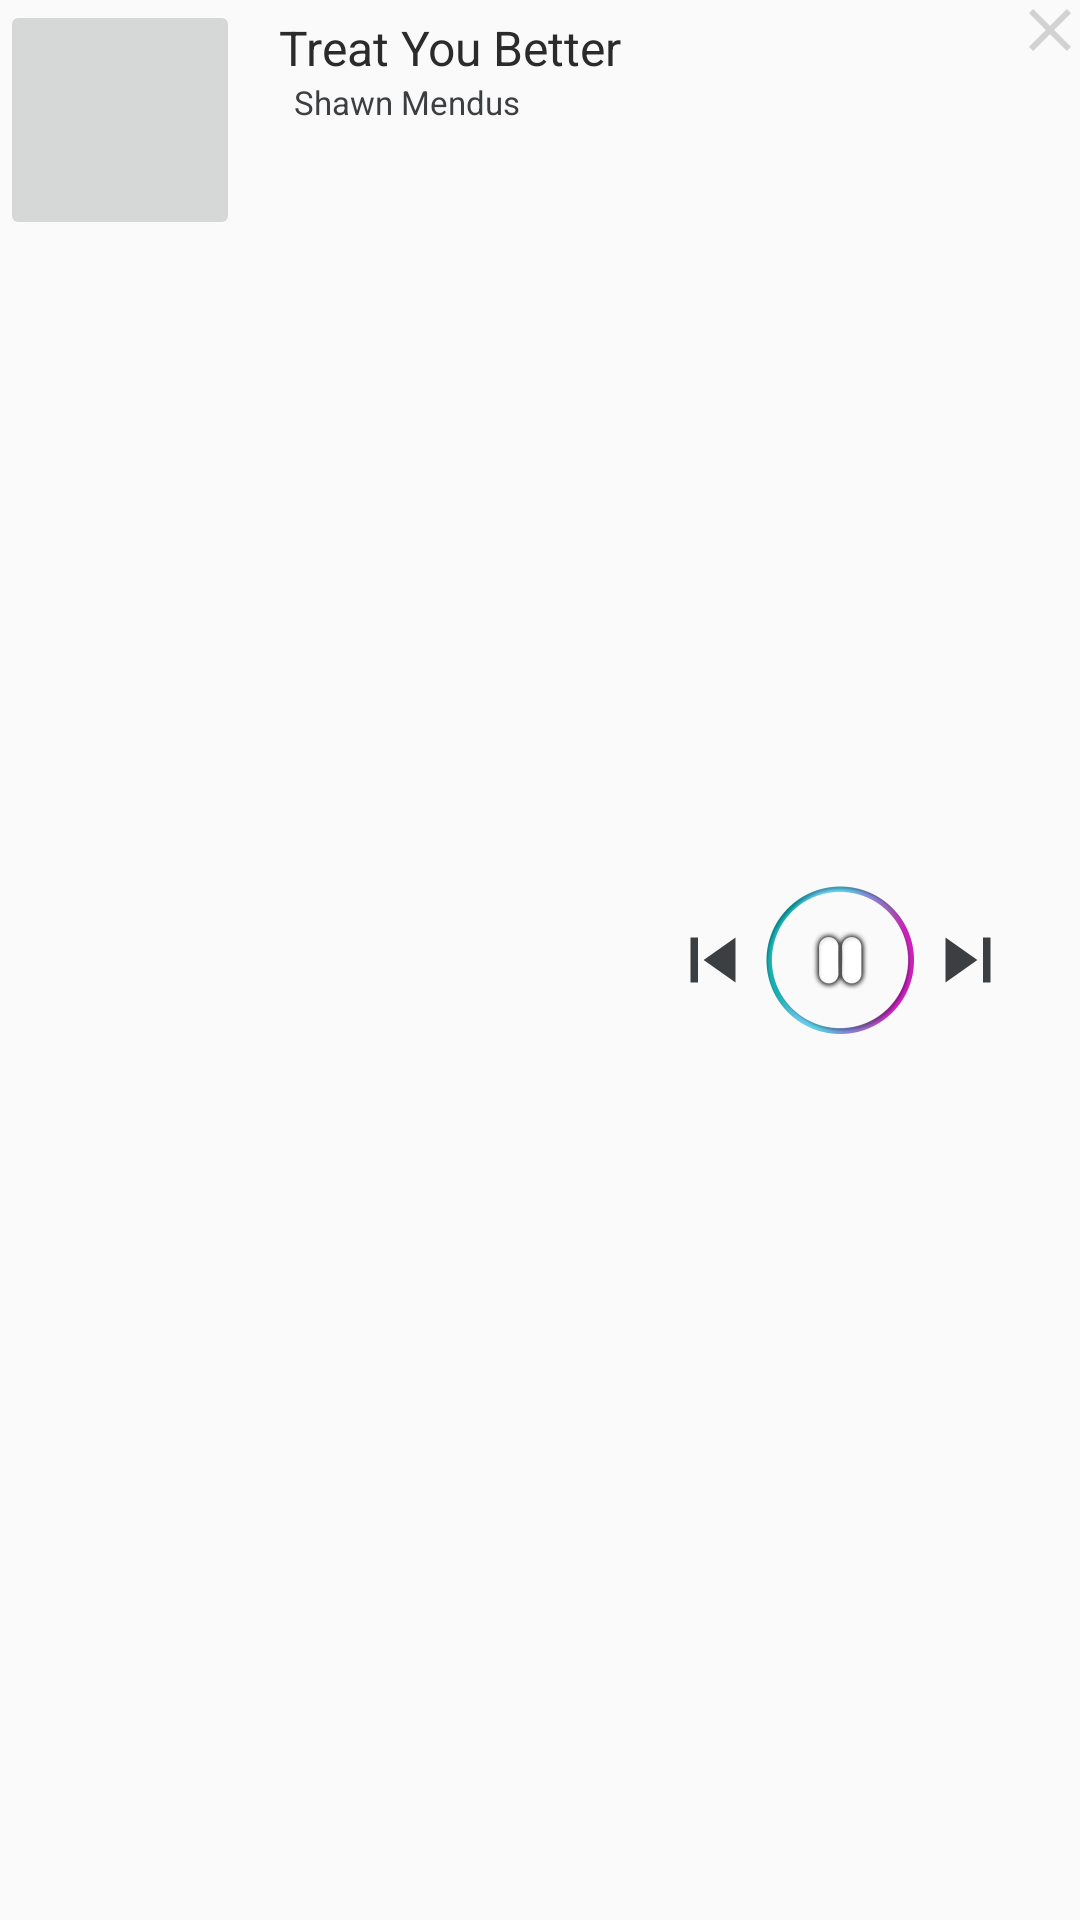

Write the Android layout XML for this screen, with the resource values it uses.
<!-- AndroidManifest.xml: application theme Theme.AppCompat.Light.NoActionBar -->
<!-- res/layout/notification.xml -->
<?xml version="1.0" encoding="utf-8"?>
<RelativeLayout xmlns:android="http://schemas.android.com/apk/res/android"
    xmlns:app="http://schemas.android.com/apk/res-auto"
    android:layout_width="match_parent"
    android:layout_height="80dp"
    android:orientation="horizontal">

    <LinearLayout
        android:layout_width="wrap_content"
        android:layout_height="wrap_content"
        android:layout_marginRight="140dp"

        >

        <ImageButton
            android:id="@+id/notificaton_album_art"
            android:layout_width="80dp"
            android:layout_height="80dp"
            android:layout_alignParentStart="true"
            android:layout_alignParentTop="true"
            android:clickable="false"

            />

        <LinearLayout
            android:id="@+id/current_song_text"
            android:layout_width="wrap_content"
            android:layout_height="wrap_content"
            android:layout_marginStart="8dp"
            android:layout_marginTop="5dp"
            android:orientation="vertical"

            >

            <TextView
                android:id="@+id/notification_song_name"
                android:layout_width="wrap_content"
                android:layout_height="wrap_content"
                android:layout_marginLeft="5dp"
                android:singleLine="true"
                android:text="Treat You Better"

                android:textColor="@color/colorPrimaryDark"
                android:textSize="16sp" />

            <TextView
                android:id="@+id/notification_artist_name"
                android:layout_width="wrap_content"
                android:layout_height="wrap_content"
                android:layout_marginLeft="10dp"
                android:text="Shawn Mendus"

                android:textColor="@color/darkgrey"
                android:textSize="11sp" />
        </LinearLayout>
    </LinearLayout>

    <LinearLayout
        android:id="@+id/buttons"
        android:layout_width="140dp"
        android:layout_height="match_parent"
        android:layout_alignParentRight="true"
        android:orientation="horizontal">

        <ImageButton
            android:id="@+id/not_backward_button"
            android:layout_width="35dp"
            android:layout_height="30dp"
            android:layout_gravity="center_vertical"
            android:background="@null"

            android:scaleType="fitCenter"
            android:src="@drawable/prev_black" />

        <RelativeLayout
            android:layout_width="wrap_content"
            android:layout_height="wrap_content"
            android:layout_gravity="center">

            <ImageButton
                android:id="@+id/not_play_button"
                android:layout_width="50dp"
                android:layout_height="50dp"
                android:layout_gravity="center_vertical"
                android:background="@null"
                android:clickable="true"
                android:scaleType="fitCenter"
                android:src="@drawable/play_button"
                android:visibility="gone" />

            <ImageButton
                android:id="@+id/not_pause_button"
                android:layout_width="50dp"
                android:layout_height="50dp"
                android:layout_gravity="center_vertical"
                android:background="@null"
                android:clickable="true"
                android:scaleType="fitCenter"
                android:src="@drawable/pause_button" />
        </RelativeLayout>

        <ImageButton
            android:id="@+id/not_forward_button"
            android:layout_width="35dp"
            android:layout_height="30dp"
            android:layout_gravity="center_vertical"

            android:background="@null"
            android:scaleType="fitCenter"

            android:src="@drawable/next_black" />

        <ImageButton
            android:id="@+id/not_stop_btn"
            android:layout_width="20dp"
            android:layout_height="20dp"
            android:background="@color/transparent"
            android:src="@drawable/ic_close_btn" />

    </LinearLayout>
</RelativeLayout>
<!-- resources referenced by this layout -->
<resources>
  <color name="colorPrimaryDark">#2B2B2B</color>
  <color name="darkgrey">#3C3F41</color>
  <color name="transparent">#0000ffff</color>
  <!-- drawable ic_close_btn (drawable) -->
  <vector android:height="24dp"
      android:tint="#D2D2D2"
      android:viewportHeight="24.0"
      android:viewportWidth="24.0"
      android:width="24dp"
      xmlns:android="http://schemas.android.com/apk/res/android">
      <path
          android:fillColor="#FF000000"
          android:pathData="M19,6.41L17.59,5 12,10.59 6.41,5 5,6.41 10.59,12 5,17.59 6.41,19 12,13.41 17.59,19 19,17.59 13.41,12z" />
  </vector>
  <!-- drawable next_black (drawable) -->
  <vector android:height="24dp"
      android:tint="#3C3F41"
      android:viewportHeight="24.0"
      android:viewportWidth="24.0"
      android:width="24dp"
      xmlns:android="http://schemas.android.com/apk/res/android">
      <path
          android:fillColor="#FF000000"
          android:pathData="M6,18l8.5,-6L6,6v12zM16,6v12h2V6h-2z" />
  </vector>
  <!-- drawable pause_button: png bitmap (drawable-v24, 73279 bytes) -->
  <!-- drawable play_button: png bitmap (drawable-v24, 73517 bytes) -->
  <!-- drawable prev_black (drawable) -->
  <vector android:height="24dp"
      android:tint="#3C3F41"
      android:viewportHeight="24.0"
      android:viewportWidth="24.0"
      android:width="24dp"
      xmlns:android="http://schemas.android.com/apk/res/android">
      <path
          android:fillColor="#FF000000"
          android:pathData="M6,6h2v12L6,18zM9.5,12l8.5,6L18,6z" />
  </vector>
</resources>
